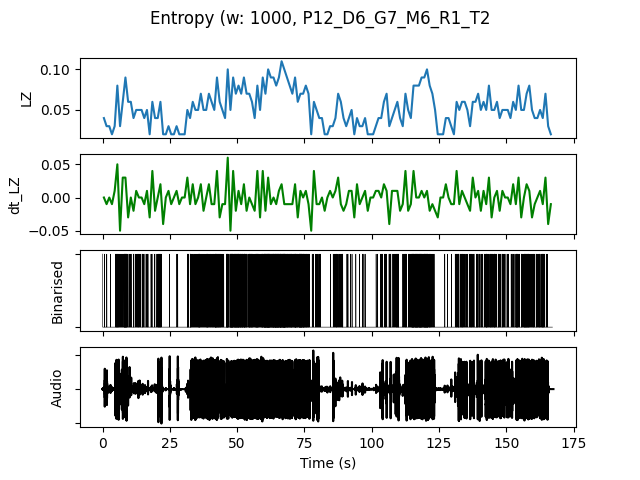

Source data for this figure (header and first rows):
, t0, LZ, dt_LZ, IOI, nCounts
0.0, 0.0, 0.03986, 0.0, 0.5, 2
1.0, 1.0, 0.0299, -0.009966, 1.0, 1
2.0, 2.0, 0.0299, 0.0, 1.0, 1
3.0, 3.0, 0.01993, -0.009966, 0.0, 0
4.0, 4.0, 0.0299, 0.009966, 1.0, 1
5.0, 5.0, 0.07973, 0.04983, 0.1667, 6
6.0, 6.0, 0.0299, -0.04983, 0.5, 2
7.0, 7.0, 0.05979, 0.0299, 0.3333, 3
8.0, 8.0, 0.08969, 0.0299, 0.125, 8
9.0, 9.0, 0.05979, -0.0299, 0.3333, 3
10.0, 10.0, 0.05979, 0.0, 0.3333, 3
11.0, 11.0, 0.03986, -0.01993, 0.5, 2
12.0, 12.0, 0.04983, 0.009966, 0.3333, 3
13.0, 13.0, 0.04983, 0.0, 0.3333, 3
14.0, 14.0, 0.04983, 0.0, 0.3333, 3
15.0, 15.0, 0.03986, -0.009966, 0.5, 2
16.0, 16.0, 0.04983, 0.009966, 0.3333, 3
17.0, 17.0, 0.01993, -0.0299, 0.0, 0
18.0, 18.0, 0.05979, 0.03986, 0.5, 2
19.0, 19.0, 0.03986, -0.01993, 0.5, 2
20.0, 20.0, 0.03986, 0.0, 0.3333, 3
21.0, 21.0, 0.05979, 0.01993, 0.2, 5
22.0, 22.0, 0.01993, -0.03986, 0.0, 0
23.0, 23.0, 0.01993, 0.0, 0.0, 0
24.0, 24.0, 0.0299, 0.009966, 1.0, 1
25.0, 25.0, 0.01993, -0.009966, 0.0, 0
26.0, 26.0, 0.01993, 0.0, 0.0, 0
27.0, 27.0, 0.0299, 0.009966, 0.5, 2
28.0, 28.0, 0.01993, -0.009966, 0.0, 0
29.0, 29.0, 0.01993, 0.0, 0.0, 0
30.0, 30.0, 0.01993, 0.0, 0.0, 0
31.0, 31.0, 0.04983, 0.0299, 0.25, 4
32.0, 32.0, 0.03986, -0.009966, 0.3333, 3
33.0, 33.0, 0.05979, 0.01993, 0.3333, 3
34.0, 34.0, 0.04983, -0.009966, 0.3333, 3
35.0, 35.0, 0.04983, 0.0, 0.25, 4
36.0, 36.0, 0.06976, 0.01993, 0.25, 4
37.0, 37.0, 0.04983, -0.01993, 0.3333, 3
38.0, 38.0, 0.04983, 0.0, 0.25, 4
39.0, 39.0, 0.06976, 0.01993, 0.25, 4
40.0, 40.0, 0.05979, -0.009966, 0.25, 4
41.0, 41.0, 0.04983, -0.009966, 0.25, 4
42.0, 42.0, 0.08969, 0.03986, 0.1429, 7
43.0, 43.0, 0.05979, -0.0299, 0.2, 5
44.0, 44.0, 0.04983, -0.009966, 0.3333, 3
45.0, 45.0, 0.03986, -0.009966, 1.0, 1
46.0, 46.0, 0.09966, 0.05979, 0.125, 8
47.0, 47.0, 0.04983, -0.04983, 0.1667, 6
48.0, 48.0, 0.08969, 0.03986, 0.125, 8
49.0, 49.0, 0.06976, -0.01993, 0.125, 8
50.0, 50.0, 0.07973, 0.009966, 0.125, 8
51.0, 51.0, 0.06976, -0.009966, 0.1667, 6
52.0, 52.0, 0.08969, 0.01993, 0.125, 8
53.0, 53.0, 0.06976, -0.01993, 0.2, 5
54.0, 54.0, 0.06976, 0.0, 0.1667, 6
55.0, 55.0, 0.05979, -0.009966, 0.1667, 6
56.0, 56.0, 0.03986, -0.01993, 0.3333, 3
57.0, 57.0, 0.07973, 0.03986, 0.125, 8
58.0, 58.0, 0.04983, -0.0299, 0.3333, 3
59.0, 59.0, 0.08969, 0.03986, 0.1429, 7
... 107 more rows
